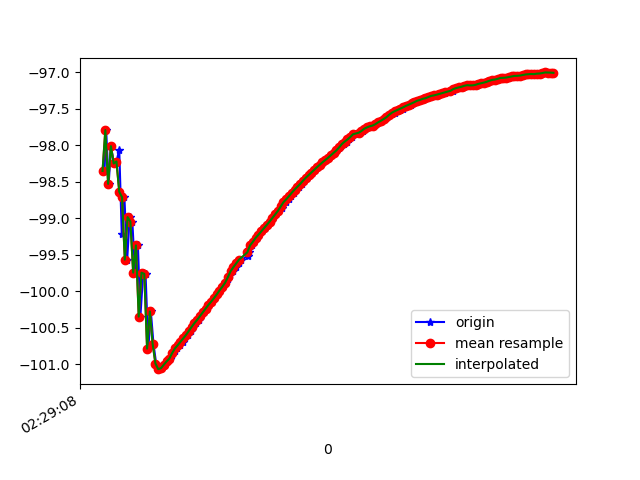

The file beside this chart, header and first rows:
1617762548594, 458185220748453, -98.353195, 32.856243, 7.717384
1617762548606, 458185239979223, -97.79, 32.57, 7.317
1617762548624, 458185259209993, -98.53, 32.84, 7.931
1617762548641, 458185278440763, -98.01, 32.68, 7.446
1617762548661, 458185297671533, -98.25, 32.55, 7.54
1617762548680, 458185316902303, -98.22, 33.04, 7.107
1617762548700, 458185336133073, -98.06, 32.85, 7.324
1617762548718, 458185355363843, -99.21, 33.72, 7.637
1617762548737, 458185374594613, -98.71, 33.41, 7.457
1617762548757, 458185393825383, -99.57, 33.73, 8.164
1617762548775, 458185413056153, -98.99, 33.59, 7.523
1617762548794, 458185432286923, -99.05, 33.37, 7.721
1617762548813, 458185451517693, -99.75, 34.23, 7.541
1617762548834, 458185470748463, -99.37, 33.97, 7.611
1617762548852, 458185489979233, -100.3, 34.53, 8.27
1617762548872, 458185509210003, -99.75, 34.4, 7.703
1617762548889, 458185528440773, -99.76, 34.13, 7.889
1617762548909, 458185547671543, -100.8, 35, 7.904
1617762548927, 458185566902313, -100.3, 34.7, 7.575
1617762548946, 458185586133083, -100.7, 34.75, 8.059
1617762548965, 458185605363853, -101, 34.86, 8.284
1617762548986, 458185624594623, -101.1, 34.85, 8.405
1617762549003, 458185643825393, -101.1, 34.79, 8.449
1617762549022, 458185663056163, -101, 34.73, 8.47
1617762549042, 458185682286933, -101, 34.66, 8.498
1617762549062, 458185701517703, -100.9, 34.6, 8.523
1617762549081, 458185720748473, -100.9, 34.54, 8.539
1617762549098, 458185739979243, -100.8, 34.48, 8.555
1617762549118, 458185759210013, -100.8, 34.43, 8.576
1617762549136, 458185778440783, -100.7, 34.37, 8.591
1617762549157, 458185797671553, -100.7, 34.31, 8.607
1617762549175, 458185816902323, -100.6, 34.26, 8.616
1617762549194, 458185836133093, -100.6, 34.21, 8.625
1617762549213, 458185855363863, -100.5, 34.15, 8.634
1617762549233, 458185874594633, -100.5, 34.09, 8.641
1617762549251, 458185893825403, -100.4, 34.03, 8.648
1617762549270, 458185913056173, -100.4, 33.98, 8.658
1617762549290, 458185932286943, -100.3, 33.93, 8.66
1617762549310, 458185951517713, -100.3, 33.88, 8.659
1617762549326, 458185970748483, -100.2, 33.83, 8.659
1617762549346, 458185989979253, -100.2, 33.78, 8.658
1617762549365, 458186009210023, -100.1, 33.73, 8.656
1617762549383, 458186028440793, -100.1, 33.68, 8.654
1617762549404, 458186047671563, -100, 33.63, 8.648
1617762549422, 458186066902333, -99.99, 33.59, 8.636
1617762549441, 458186086133103, -99.94, 33.55, 8.632
1617762549461, 458186105363873, -99.89, 33.5, 8.617
1617762549481, 458186124594643, -99.84, 33.46, 8.609
1617762549497, 458186143825413, -99.78, 33.4, 8.6
1617762549517, 458186163056183, -99.73, 33.35, 8.591
1617762549539, 458186182286953, -99.67, 33.31, 8.573
1617762549557, 458186201517723, -99.62, 33.27, 8.558
1617762549574, 458186220877023, -99.57, 33.24, 8.546
1617762549628, 458186240107793, -99.52, 33.2, 8.531
1617762549630, 458186259338563, -99.47, 33.16, 8.514
1617762549631, 458186278569333, -99.42, 33.11, 8.497
1617762549654, 458186297800103, -99.37, 33.07, 8.482
1617762549671, 458186317030873, -99.32, 33.02, 8.467
1617762549689, 458186336261643, -99.27, 32.98, 8.449
1617762549707, 458186355492413, -99.23, 32.95, 8.432
1617762549728, 458186374723183, -99.18, 32.91, 8.413
... 109 more rows
